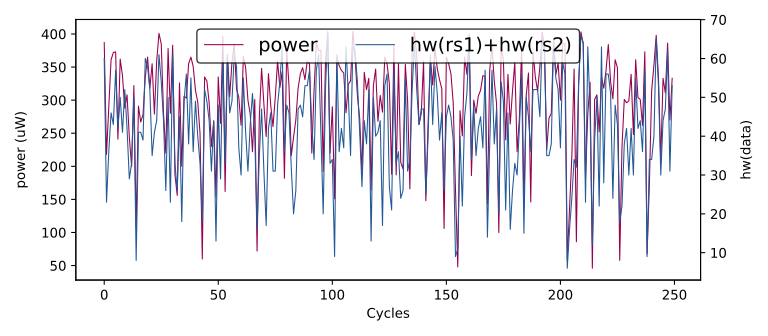

Source data for this figure (header and first rows):
hw(rs1)+hw(rs2), HW
0, 0
48, 310
63, 373
37, 260
54, 354
51, 385
48, 366
60, 415
39, 230
34, 205
60, 387
23, 218
36, 291
46, 361
43, 372
57, 373
42, 241
50, 362
41, 337
52, 288
42, 308
29, 244
33, 200
50, 322
8, 106
41, 291
41, 267
39, 278
60, 335
58, 365
52, 318
35, 355
41, 279
44, 359
61, 401
54, 385
44, 280
26, 220
50, 378
23, 280
61, 383
33, 188
26, 156
45, 326
18, 200
49, 306
56, 303
38, 355
55, 365
36, 351
49, 315
40, 297
33, 250
18, 60
52, 335
49, 329
44, 296
31, 230
44, 268
13, 154
... 49,940 more rows
